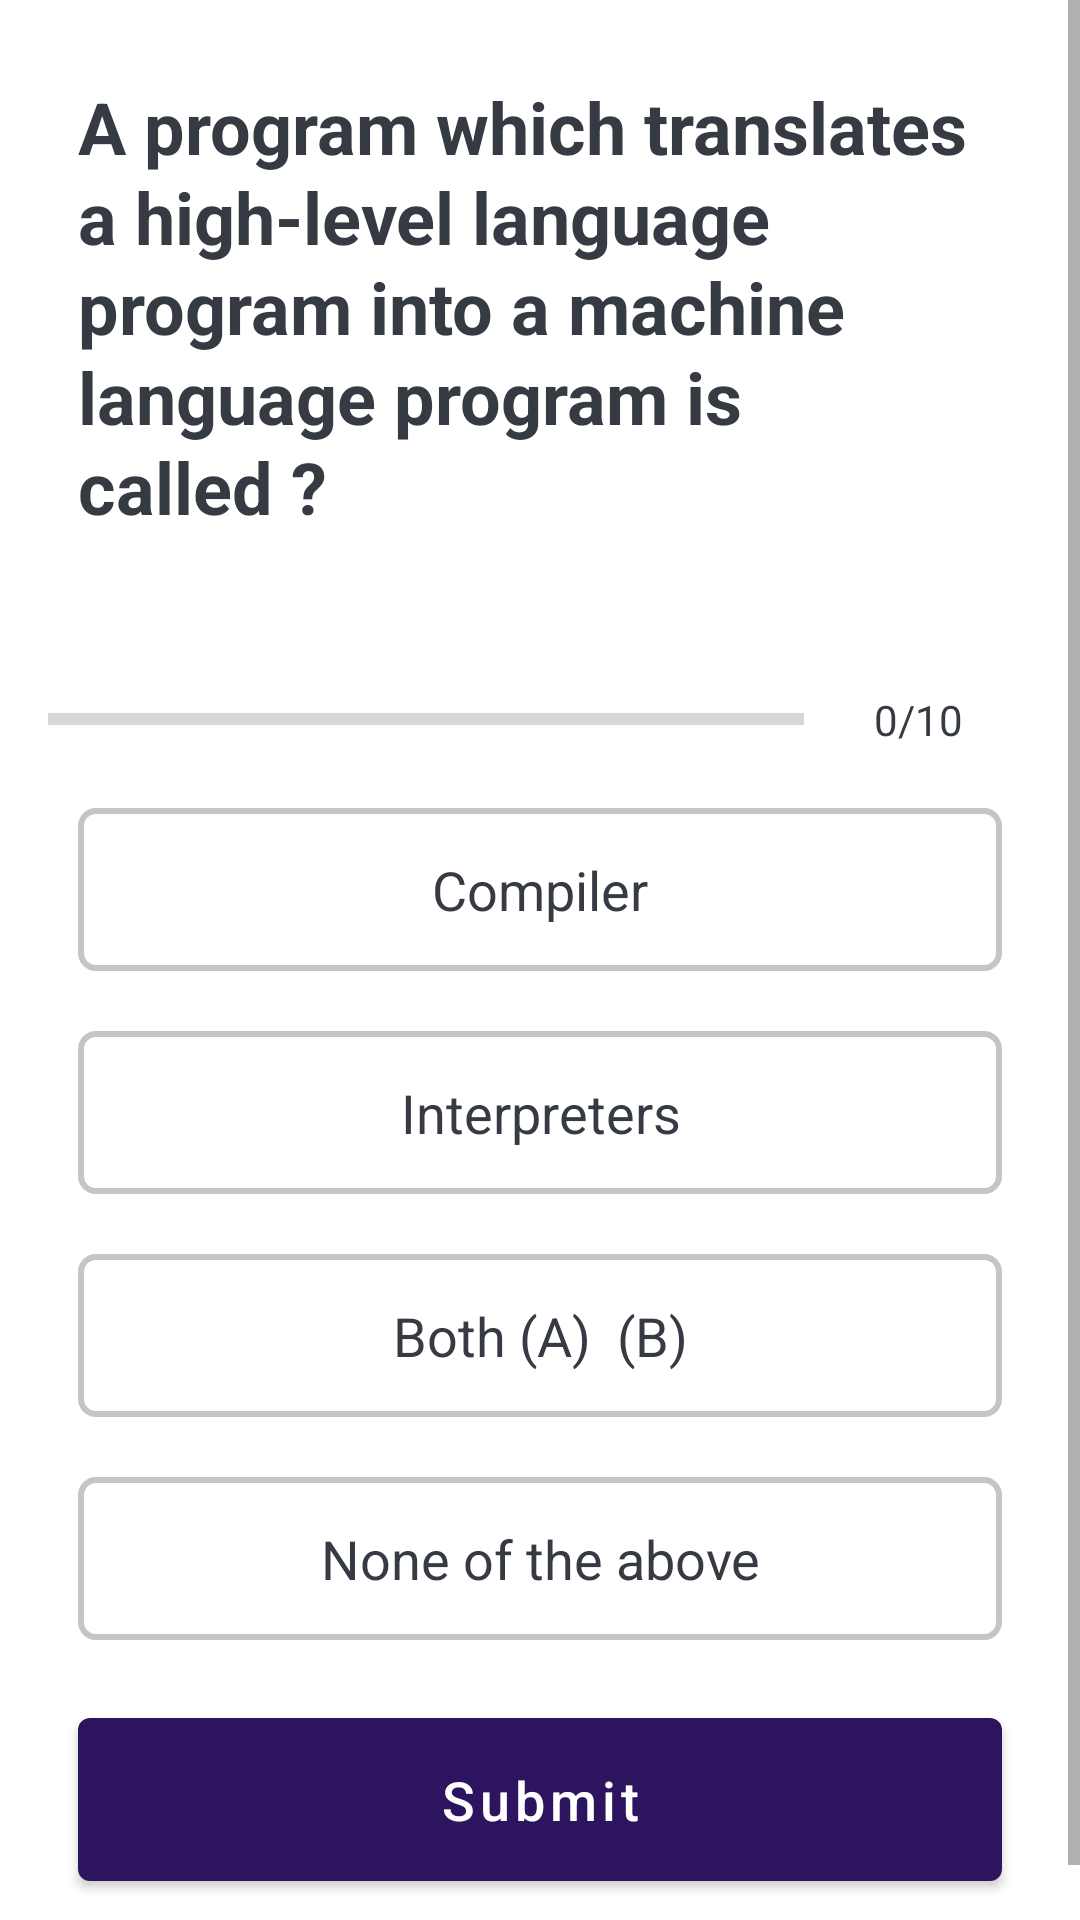

Reconstruct the res/layout file that produces this screen, plus the resources it refers to.
<!-- AndroidManifest.xml: application theme Theme.QuizApp -->
<!-- res/layout/activity_quiz_question.xml -->
<?xml version="1.0" encoding="utf-8"?>
<ScrollView xmlns:android="http://schemas.android.com/apk/res/android"
    xmlns:app="http://schemas.android.com/apk/res-auto"
    xmlns:tools="http://schemas.android.com/tools"
    android:layout_width="match_parent"
    android:fillViewport="true"
    android:layout_height="match_parent"
    tools:context=".QuizQuestionActivity">


    <LinearLayout
        android:layout_width="match_parent"
        android:layout_height="wrap_content"
        android:orientation="vertical"
        android:padding="16dp"
        android:gravity="center"
        >

        <TextView
            android:id="@+id/question"
            android:layout_width="match_parent"
            android:layout_height="wrap_content"
            android:layout_margin="10dp"
            android:textAlignment="textStart"
            android:textColor="#363A43"
            android:textSize="24dp"
            android:lineHeight="30dp"
            android:textStyle="bold"
            android:text="A program which translates a high-level language program into a machine language program is called ?"
            />
        <ImageView
            android:id="@+id/qimage"
            android:layout_width="wrap_content"
            android:layout_height="wrap_content"
            android:layout_marginTop="16dp"


            />

        
        <LinearLayout
            android:layout_width="match_parent"
            android:layout_height="wrap_content"
            android:layout_marginTop="16dp"
            android:gravity="center_vertical"
            android:orientation="horizontal"
            >

            <ProgressBar
                android:id="@+id/pbar"
                style="?android:attr/progressBarStyleHorizontal"
                android:layout_width="0dp"
                android:layout_height="wrap_content"
                android:layout_weight="9"
                android:max="10"
                android:minHeight="15dp"
                android:progress="0"
                android:progressTint="#FF2C145E"
                android:indeterminate="false"
                />

            <TextView
                android:id="@+id/qprogress"
                android:layout_width="0dp"
                android:layout_weight="2"
                android:layout_height="wrap_content"
                android:layout_margin="10dp"
                android:textAlignment="center"
                android:textColor="#363A43"
                android:text="0/10"
                />


        </LinearLayout>


        <TextView
            android:tag="1"
            android:id="@+id/option1"
            android:layout_width="match_parent"
            android:layout_height="wrap_content"
            android:background="@drawable/def_op_border"
            android:layout_margin="10dp"
            android:gravity="center"
            android:textColor="#363A43"
            android:text="Compiler"
            android:padding="15dp"
            android:textSize="18sp"
            android:onClick="onOptionClick"
            />

        <TextView
            android:tag="2"
            android:id="@+id/option2"
            android:layout_width="match_parent"
            android:layout_height="wrap_content"
            android:background="@drawable/def_op_border"
            android:layout_margin="10dp"
            android:gravity="center"
            android:textColor="#363A43"
            android:text="Interpreters"
            android:padding="15dp"
            android:textSize="18sp"
            android:onClick="onOptionClick"
            />

        <TextView
            android:tag="3"
            android:id="@+id/option3"
            android:layout_width="match_parent"
            android:layout_height="wrap_content"
            android:background="@drawable/def_op_border"
            android:layout_margin="10dp"
            android:gravity="center"
            android:textColor="#363A43"
            android:text="Both (A)  (B)"
            android:padding="15dp"
            android:textSize="18sp"
            android:onClick="onOptionClick"
            />

        <TextView
            android:tag="4"
            android:id="@+id/option4"
            android:layout_width="match_parent"
            android:layout_height="wrap_content"
            android:background="@drawable/def_op_border"
            android:layout_margin="10dp"
            android:gravity="center"
            android:textColor="#363A43"
            android:text="None of the above"
            android:padding="15dp"
            android:textSize="18sp"
            android:onClick="onOptionClick"
            />

        <Button
            android:id="@+id/submit"
            android:layout_width="match_parent"
            android:layout_height="wrap_content"
            android:text="Submit"
            android:textAllCaps="false"
            android:layout_margin="10dp"
            android:paddingVertical="15dp"
            android:textSize="18sp"
            android:onClick="OnSubmit"
            />


    </LinearLayout>


</ScrollView>
<!-- resources referenced by this layout -->
<resources>
  <!-- drawable def_op_border (drawable) -->
  <?xml version="1.0" encoding="utf-8"?>
  <shape xmlns:android="http://schemas.android.com/apk/res/android"
      android:shape="rectangle"
      >
      <stroke
          android:width="2dp"
          android:color="#C5C5C5"
  
          />
      <solid
          android:color="@color/white"
          />
      <corners
          android:radius="5dp"
          />
  
  </shape>
  <style name="Theme.QuizApp" parent="Theme.MaterialComponents.DayNight.DarkActionBar">
          
          <item name="colorPrimary">#2C145E</item>
          <item name="colorPrimaryVariant">#220F49</item>
          <item name="colorOnPrimary">@color/white</item>
          
          <item name="colorSecondary">@color/teal_200</item>
          <item name="colorSecondaryVariant">@color/teal_700</item>
          <item name="colorOnSecondary">@color/black</item>
          
          <item name="android:statusBarColor" tools:targetApi="l">?attr/colorPrimaryVariant</item>
          
      </style>
  <!-- not gathered from this repository: default colours our renderer supplied (Android Studio template values) -->
  <color name="teal_200">#FF03DAC5</color>
  <color name="teal_700">#FF018786</color>
  <color name="black">#FF000000</color>
  <color name="white">#FFFFFFFF</color>
</resources>
